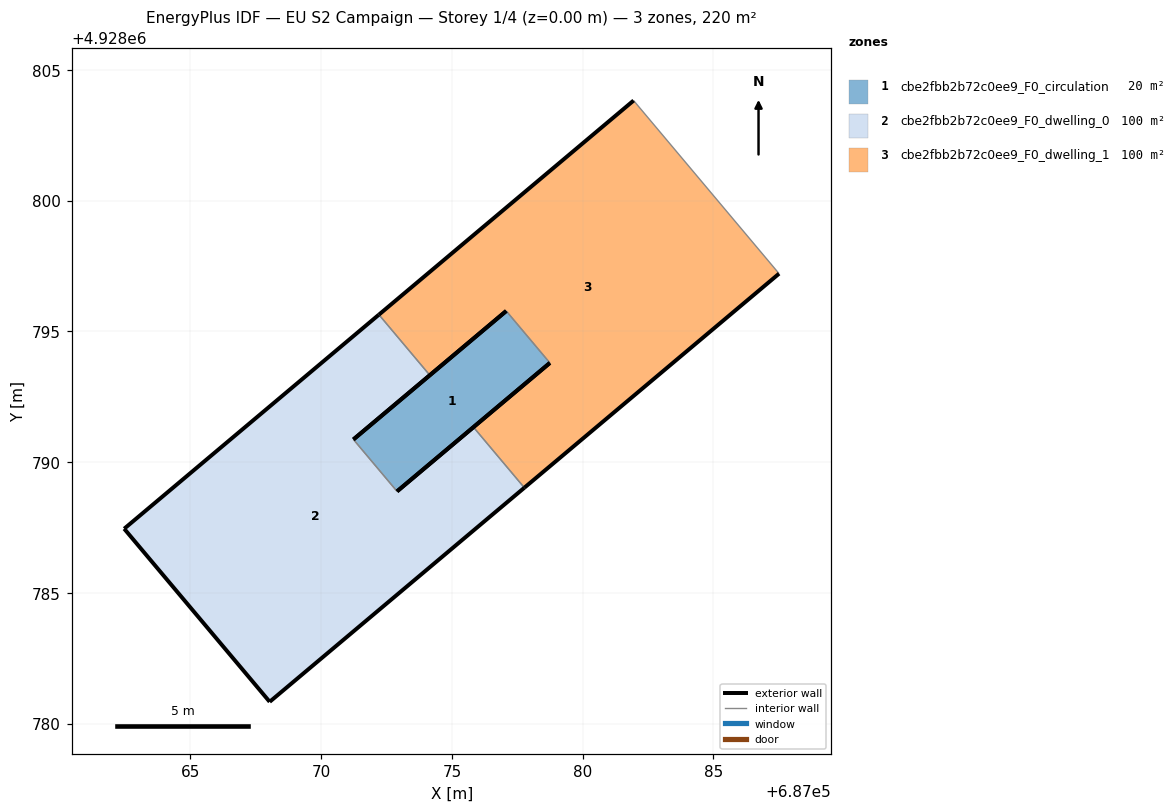
=== STOREY PLAN SPEC (per zone: floor XY polygon, exterior-wall plan segments, windows/doors) ===
zone 1: cbe2fbb2b72c0ee9_F0_circulation  (19.8 m²)
  floor: (687078.74, 4928793.80) (687077.07, 4928795.78) (687071.23, 4928790.87) (687072.90, 4928788.88)
  exterior wall: (687071.23, 4928790.87) – (687077.07, 4928795.78)  [7.6 m]
  exterior wall: (687078.74, 4928793.80) – (687072.90, 4928788.88)  [7.6 m]
  interior walls: 2
zone 2: cbe2fbb2b72c0ee9_F0_dwelling_0  (100.1 m²)
  floor: (687077.77, 4928789.02) (687075.82, 4928791.34) (687072.90, 4928788.88) (687071.23, 4928790.87) (687074.15, 4928793.33) (687072.21, 4928795.64) (687062.47, 4928787.46) (687068.03, 4928780.84)
  exterior wall: (687062.47, 4928787.46) – (687072.21, 4928795.64)  [12.7 m]
  exterior wall: (687074.15, 4928793.33) – (687071.23, 4928790.87)  [3.8 m]
  exterior wall: (687072.90, 4928788.88) – (687075.82, 4928791.34)  [3.8 m]
  exterior wall: (687077.77, 4928789.02) – (687068.03, 4928780.84)  [12.7 m]
  exterior wall: (687068.03, 4928780.84) – (687062.47, 4928787.46)  [8.6 m]
  interior walls: 3
zone 3: cbe2fbb2b72c0ee9_F0_dwelling_1  (100.1 m²)
  floor: (687087.51, 4928797.21) (687081.95, 4928803.83) (687072.21, 4928795.64) (687074.15, 4928793.33) (687077.07, 4928795.78) (687078.74, 4928793.80) (687075.82, 4928791.34) (687077.77, 4928789.02)
  exterior wall: (687075.82, 4928791.34) – (687078.74, 4928793.80)  [3.8 m]
  exterior wall: (687077.07, 4928795.78) – (687074.15, 4928793.33)  [3.8 m]
  exterior wall: (687072.21, 4928795.64) – (687081.95, 4928803.83)  [12.7 m]
  exterior wall: (687087.51, 4928797.21) – (687077.77, 4928789.02)  [12.7 m]
  interior walls: 4

=== DERIVED (storey summary) ===
Building: EU S2 Campaign
Storey: 1 of 4  (floor level z = 0.00 m)
Storey gross floor area: 220.0 m²
Zones on this storey: 3
  - cbe2fbb2b72c0ee9_F0_circulation: floor 19.8 m²; exterior wall 15.3 m (45.8 m²); WWR 0.0%
  - cbe2fbb2b72c0ee9_F0_dwelling_0: floor 100.1 m²; exterior wall 41.7 m (125.2 m²); WWR 0.0%
  - cbe2fbb2b72c0ee9_F0_dwelling_1: floor 100.1 m²; exterior wall 33.1 m (99.3 m²); WWR 0.0%
Zone adjacency (shared interzone walls):
  - cbe2fbb2b72c0ee9_F0_circulation ↔ cbe2fbb2b72c0ee9_F0_dwelling_0
  - cbe2fbb2b72c0ee9_F0_circulation ↔ cbe2fbb2b72c0ee9_F0_dwelling_1
  - cbe2fbb2b72c0ee9_F0_dwelling_0 ↔ cbe2fbb2b72c0ee9_F0_dwelling_1